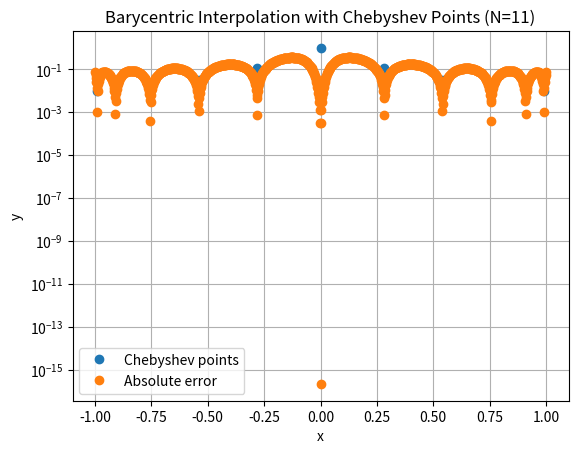

The matplotlib source for this figure:
import numpy as np
import matplotlib.pyplot as plt

# Function f(x)
def f(x):
    return 1 / (1 + (10 * x)**2)

# Barycentric weights calculation
def barycentric_weights(x):
    n = len(x)
    w = np.ones(n)
    for j in range(n):
        for i in range(n):
            if i != j:
                w[j] /= (x[j] - x[i])
    return w

# Barycentric interpolation formula
def barycentric_interpolation(xi, yi, w, x_eval):
    numerator = np.zeros_like(x_eval)
    denominator = np.zeros_like(x_eval)
    
    # Evaluate the interpolation at each point in x_eval
    for j in range(len(xi)):
        temp = w[j] / (x_eval - xi[j])
        numerator += temp * yi[j]
        denominator += temp
    
    return numerator / denominator

# Generate Chebyshev points
def chebyshev_points(N):
    return np.cos((2 * np.arange(1, N + 1) - 1) * np.pi / (2 * N))

# Interpolation function using barycentric interpolation with Chebyshev points
def interpolate_barycentric_chebyshev(N):
    # Generate Chebyshev points
    x_i = chebyshev_points(N)
    y_i = f(x_i)

    # Calculate the weights w_j
    w = barycentric_weights(x_i)

    return x_i, y_i, w

# Plotting function
def plot_barycentric_interpolation_chebyshev(N):
    x_i, y_i, w = interpolate_barycentric_chebyshev(N)
    
    # Plot the original points
    plt.plot(x_i, y_i, 'o', label="Chebyshev points")

    # Create a finer grid for plotting the polynomial and the original function
    x_fine = np.linspace(-1, 1, 1001)
    f_fine = f(x_fine)
    
    # Evaluate the polynomial on the finer grid using barycentric interpolation
    p_fine = barycentric_interpolation(x_i, y_i, w, x_fine)

    # Plot the polynomial and the original function
    #plt.plot(x_fine, p_fine, 'o', label=f"Barycentric polynomial (N={N})")
    #plt.plot(x_fine, f_fine, 'o', label="Original function f(x)")

    # Plot settings
    plt.title(f"Barycentric Interpolation with Chebyshev Points (N={N})")
    plt.xlabel("x")
    plt.ylabel("y")
    plt.legend()
    plt.grid(True)
    plt.show()

    err = abs(f_fine - p_fine)
    
    # Plot the error
    plt.semilogy(x_fine, err,'o', label='Absolute error')
    plt.legend()
    plt.show()

# Test different values of N
#for N in range(2, 21):  # Trying values from N=2 to N=20
plot_barycentric_interpolation_chebyshev(11)
